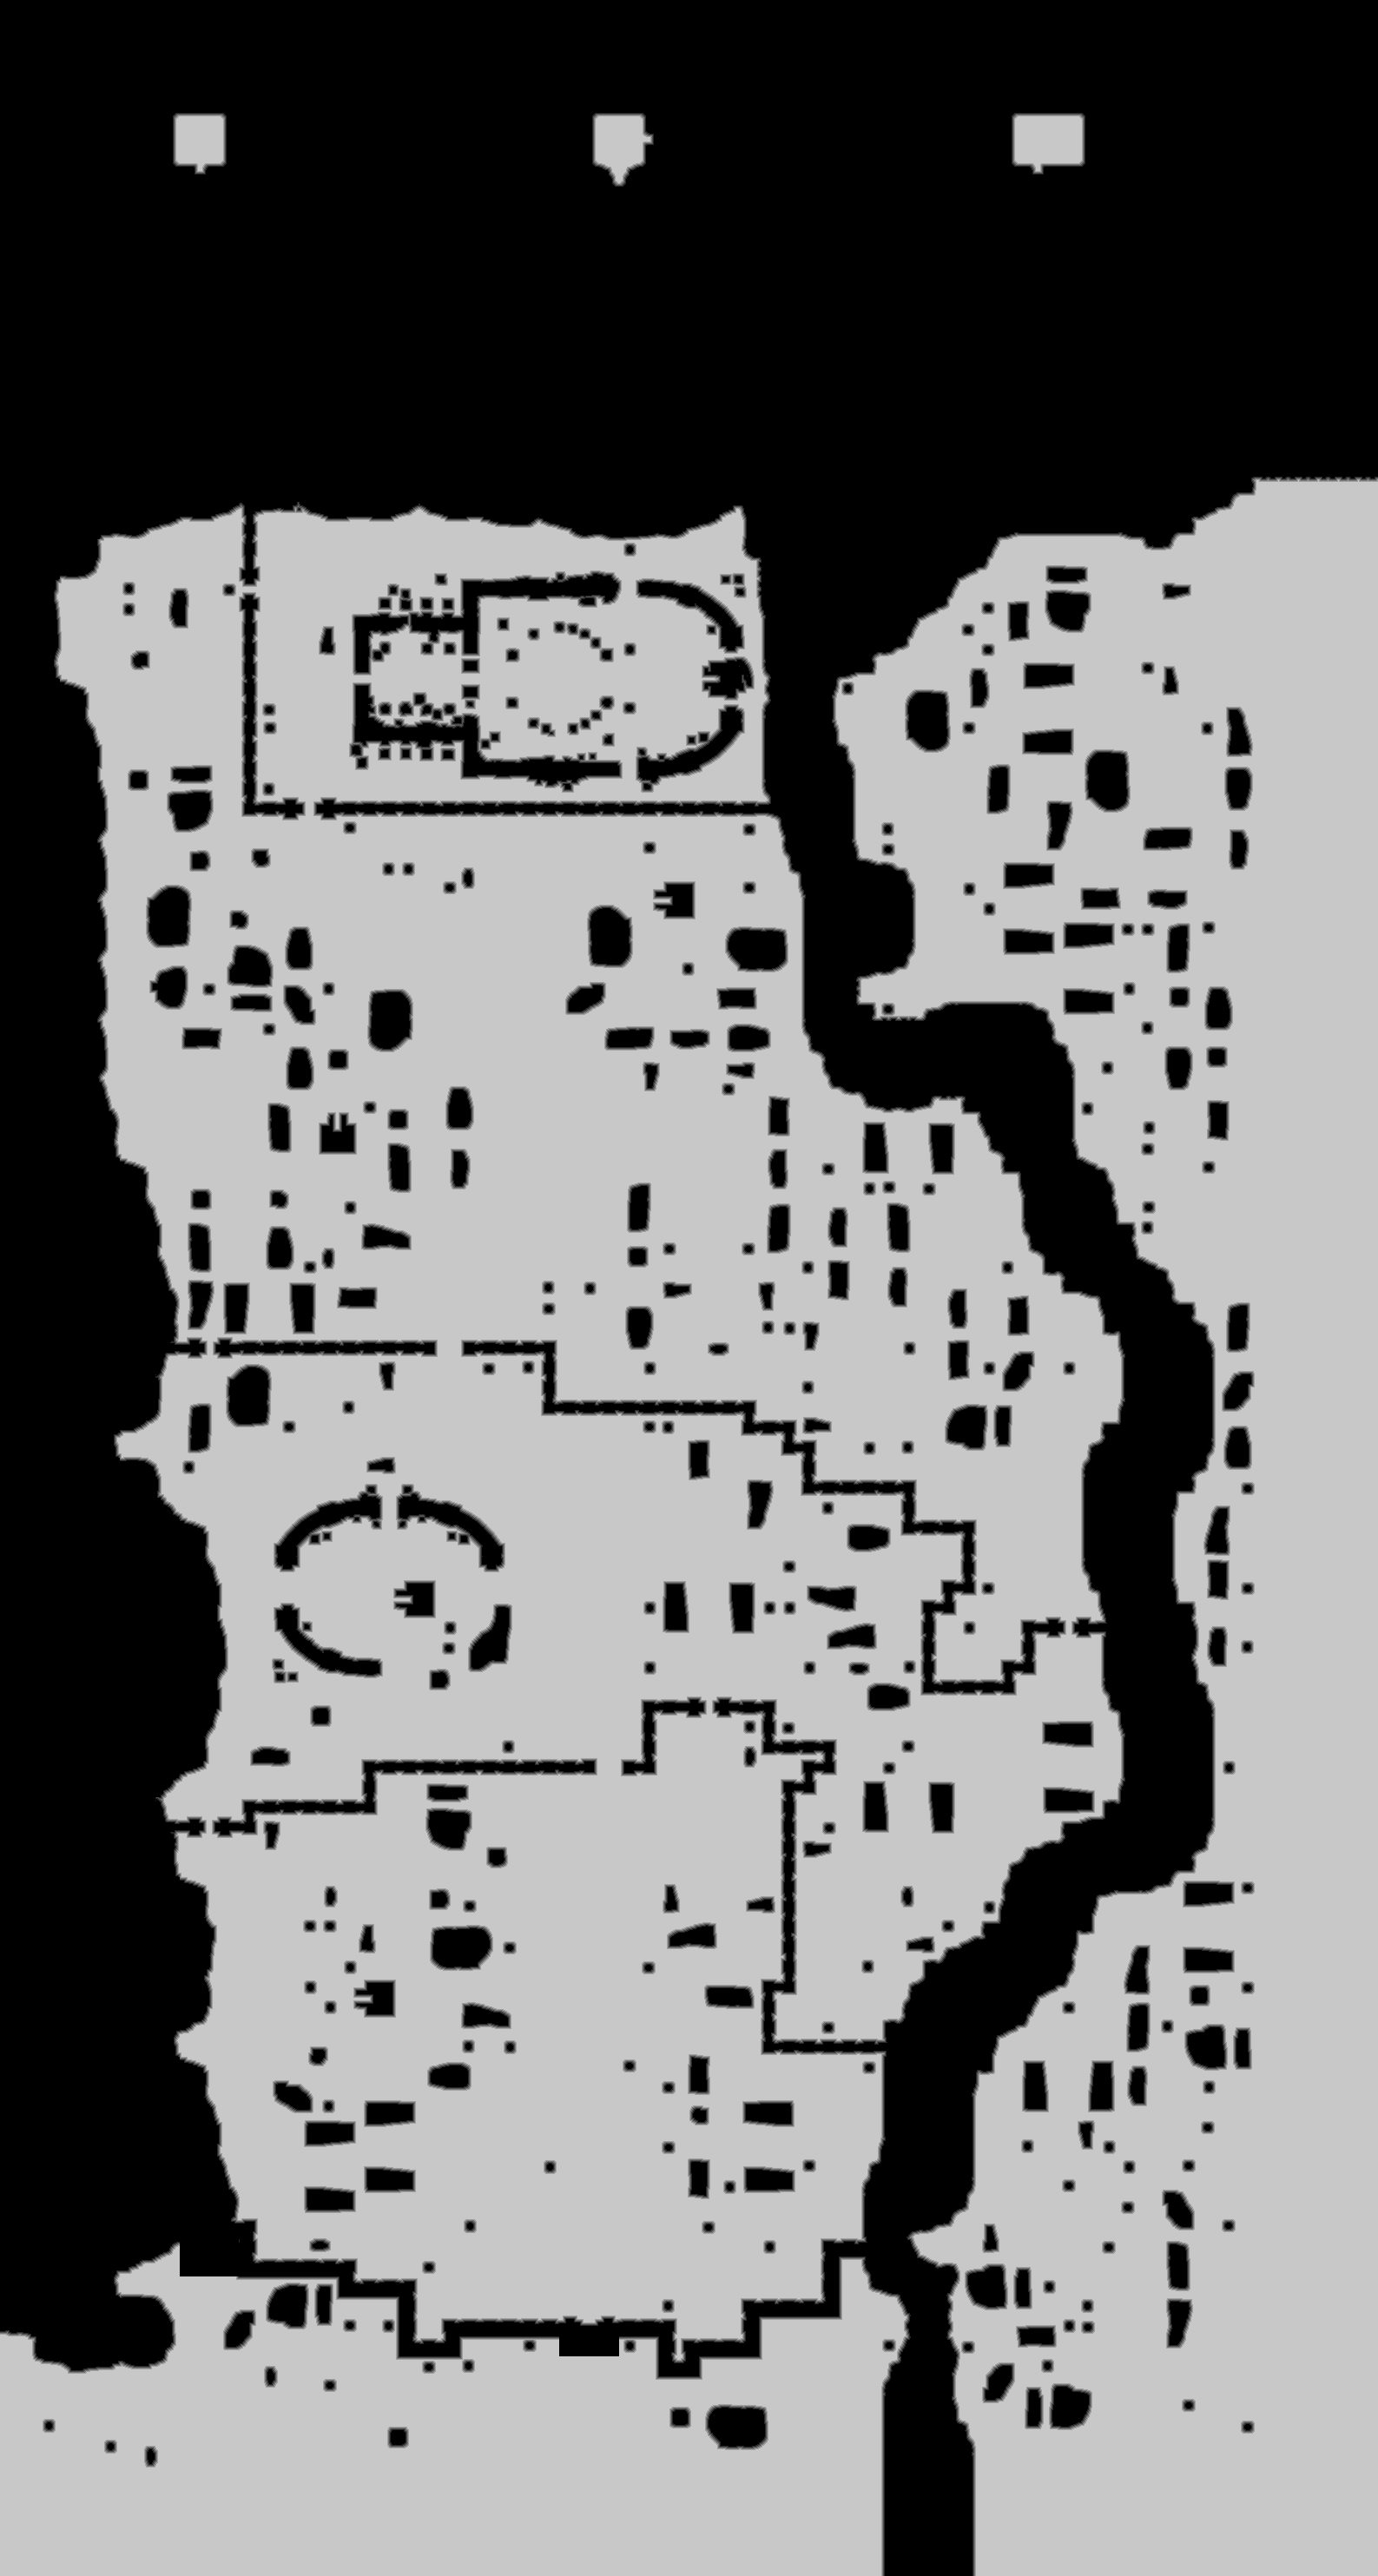

The data file committed next to this chart (first rows):
source	tdt_hull melee
truth	truth_4c6c96253f0.tsv
width	1587
height	2967
nibble	0	1830918
nibble	1	60757
nibble	2	63934
nibble	3	66503
nibble	4	68683
nibble	5	2617834
